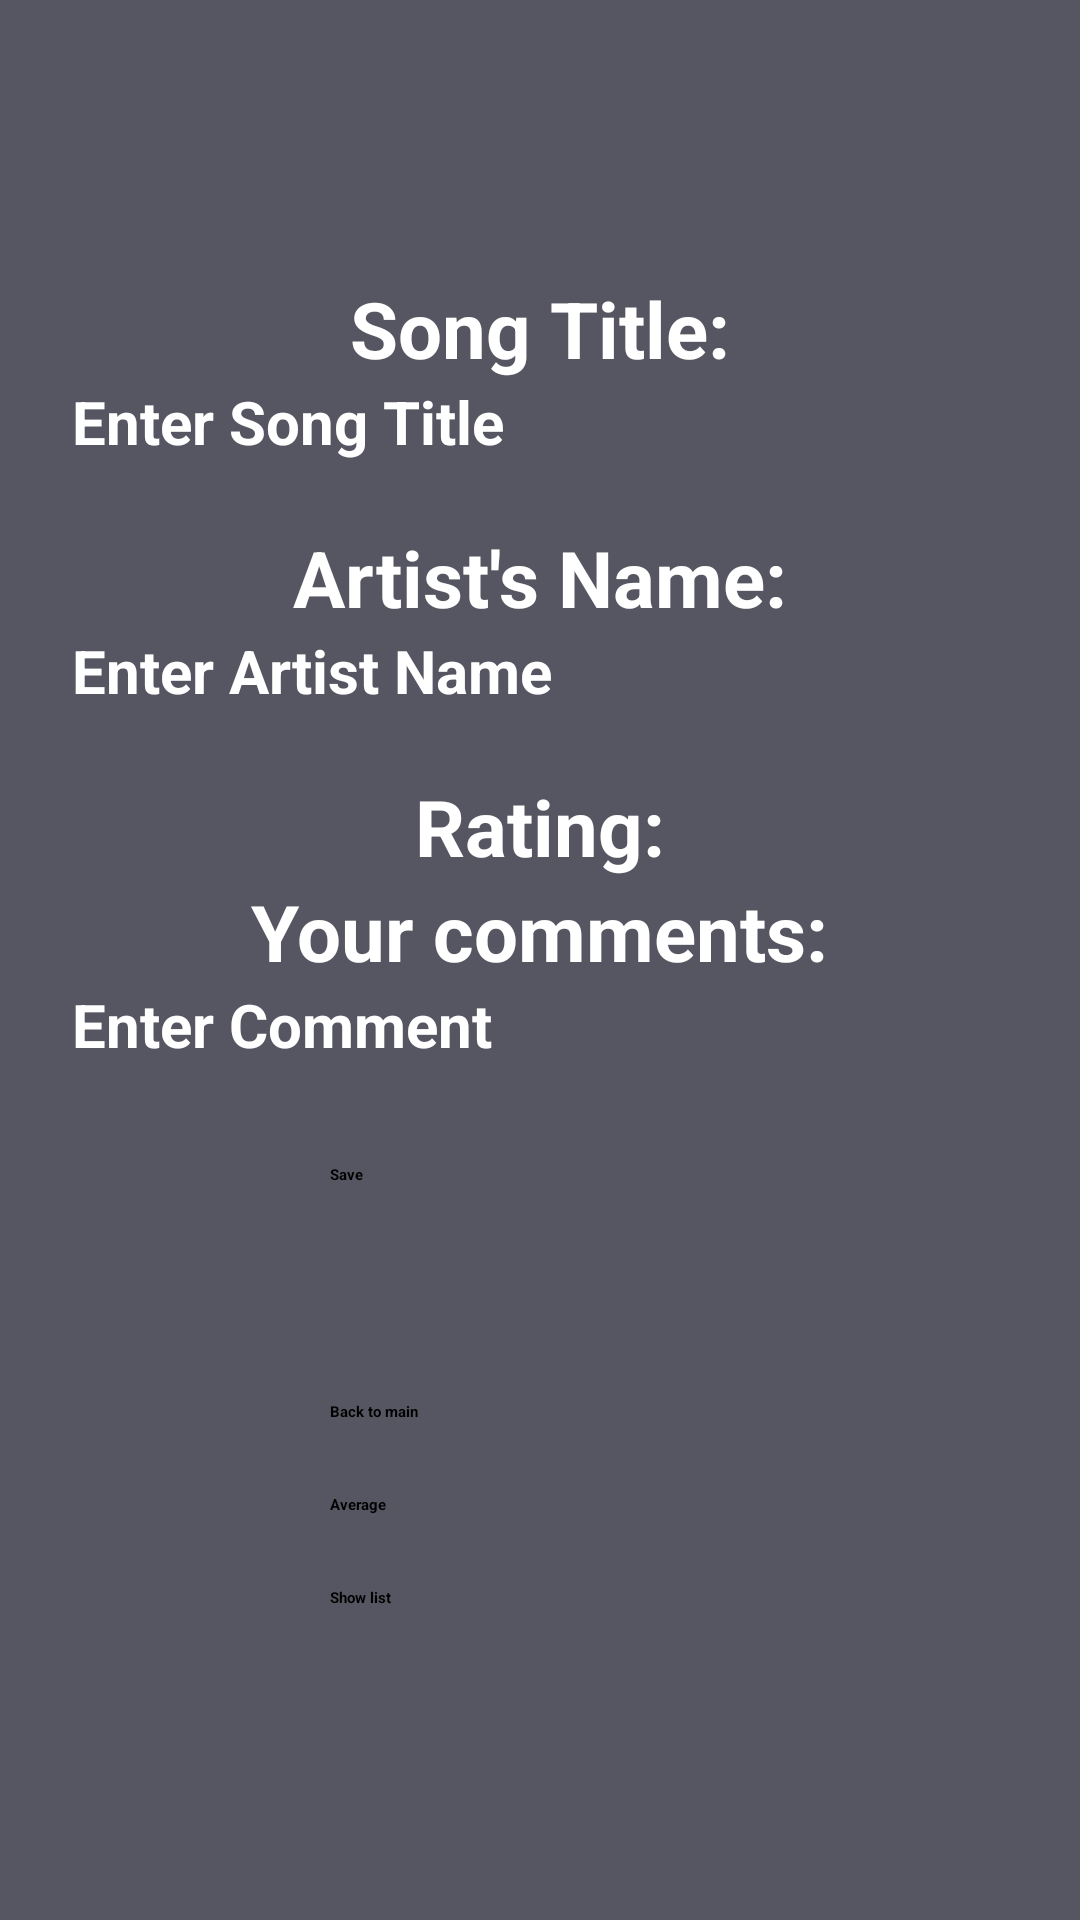

The Android layout XML behind this screen, and the referenced resources:
<!-- AndroidManifest.xml: application theme Theme.MusicPlaylistManagerApp -->
<!-- res/layout/activity_play_list.xml -->
<?xml version="1.0" encoding="utf-8"?>
<androidx.constraintlayout.widget.ConstraintLayout xmlns:android="http://schemas.android.com/apk/res/android"
    xmlns:app="http://schemas.android.com/apk/res-auto"
    xmlns:tools="http://schemas.android.com/tools"
    android:id="@+id/main"
    android:layout_width="match_parent"
    android:layout_height="match_parent"
    tools:context=".PlayList">

    <ImageView
        android:id="@+id/imageView3"
        android:layout_width="0dp"
        android:layout_height="0dp"
        android:scaleType="centerCrop"
        android:contentDescription="Background"
        app:srcCompat="@drawable/img_2"
        app:layout_constraintTop_toTopOf="parent"
        app:layout_constraintBottom_toBottomOf="parent"
        app:layout_constraintStart_toStartOf="parent"
        app:layout_constraintEnd_toEndOf="parent"/>

    <LinearLayout
        android:id="@+id/playlistLayout"
        android:layout_width="0dp"
        android:layout_height="0dp"
        android:background="#AA000212"
        android:gravity="center"
        android:orientation="vertical"
        android:padding="24dp"
        app:layout_constraintBottom_toBottomOf="parent"
        app:layout_constraintEnd_toEndOf="parent"
        app:layout_constraintStart_toStartOf="parent"
        app:layout_constraintTop_toTopOf="parent" >

        <TextView
            android:id="@+id/tvSong"
            android:layout_width="wrap_content"
            android:layout_height="wrap_content"
            android:text="Song Title:"
            android:textColor="#FFFFFF"
            android:textSize="26sp"
            android:textStyle="bold" />

        <EditText
            android:id="@+id/etSong"
            android:layout_width="match_parent"
            android:layout_height="wrap_content"
            android:hint="Enter Song Title"
            android:minHeight="48dp"
            android:textColor="#FFFFFF"
            android:textSize="20sp"
            android:textStyle="bold"/>

        <TextView
            android:id="@+id/tvArtist"
            android:layout_width="wrap_content"
            android:layout_height="wrap_content"
            android:text="Artist's Name:"
            android:textColor="#FFFFFF"
            android:textSize="26sp"
            android:textStyle="bold" />

        <EditText
            android:id="@+id/etArtist"
            android:layout_width="match_parent"
            android:layout_height="wrap_content"
            android:hint="Enter Artist Name"
            android:minHeight="48dp"
            android:textColor="#FFFFFF"
            android:textSize="20sp"
            android:textStyle="bold"/>

        <TextView
            android:id="@+id/textView3"
            android:layout_width="wrap_content"
            android:layout_height="wrap_content"
            android:text="Rating:"
            android:textColor="#FFFFFF"
            android:textSize="26sp"
            android:textStyle="bold" />

        <RatingBar
            android:id="@+id/rbRating"
            android:layout_width="match_parent"
            android:layout_height="wrap_content" />

        <TextView
            android:id="@+id/tvComments"
            android:layout_width="wrap_content"
            android:layout_height="wrap_content"
            android:text="Your comments:"
            android:textColor="#FFFFFF"
            android:textSize="26sp"
            android:textStyle="bold" />

        <EditText
            android:id="@+id/etComment"
            android:layout_width="match_parent"
            android:layout_height="wrap_content"
            android:hint="Enter Comment"
            android:minHeight="48dp"
            android:textColor="#FFFFFF"
            android:textSize="20sp"
            android:textStyle="bold"/>

        <Button
            android:id="@+id/btnShowList"
            android:layout_width="164dp"
            android:layout_height="wrap_content"
            android:backgroundTint="#64FFDA"
            android:padding="12dp"
            android:text="Save"
            android:textColor="#000000"
            android:textStyle="bold" />

        <TextView
            android:id="@+id/tvDetails"
            android:layout_width="match_parent"
            android:layout_height="wrap_content"
            android:paddingTop="16dp"
            android:minHeight="48dp"
            android:textColor="#FFFFFF"
            android:textSize="20sp"
            android:textStyle="bold"/>

        <Button
            android:id="@+id/btnMenu"
            android:layout_width="164dp"
            android:layout_height="wrap_content"
            android:backgroundTint="#03A9F4"
            android:padding="12dp"
            android:text="Back to main"
            android:textColor="#000000"
            android:textStyle="bold" />

        <Button
            android:id="@+id/btnAverage"
            android:layout_width="164dp"
            android:layout_height="wrap_content"
            android:backgroundTint="#3F51B5"
            android:padding="12dp"
            android:text="Average"
            android:textColor="#000000"
            android:textStyle="bold" />

        <Button
            android:id="@+id/btnListPage"
            android:layout_width="164dp"
            android:layout_height="wrap_content"
            android:backgroundTint="#673AB7"
            android:padding="12dp"
            android:text="Show list"
            android:textColor="#000000"
            android:textStyle="bold" />
    </LinearLayout>
</androidx.constraintlayout.widget.ConstraintLayout>
<!-- resources referenced by this layout -->
<resources>

</resources>
